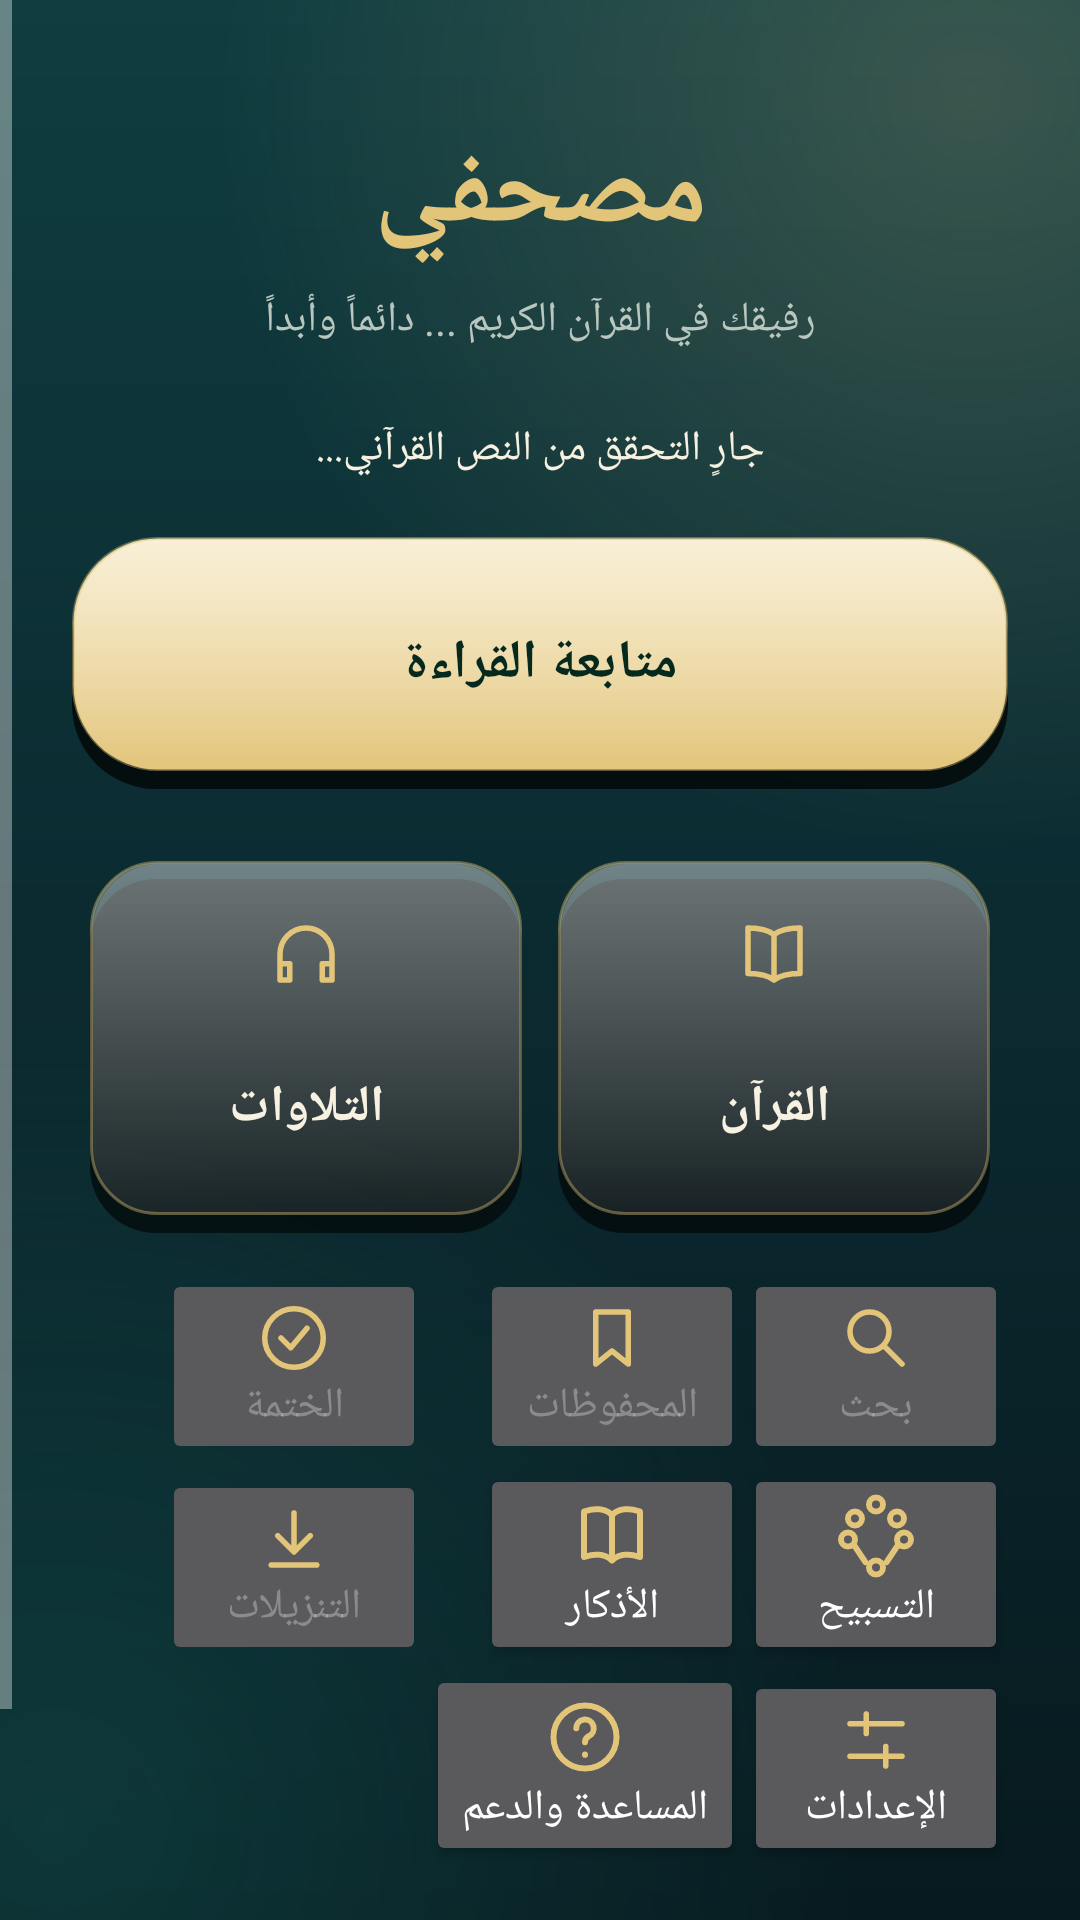

Produce the Android XML layout that renders to this screen, including the resource entries it uses.
<!-- AndroidManifest.xml: application theme Theme.Mushafi.Emerald -->
<!-- res/layout/activity_main.xml -->
<?xml version="1.0" encoding="utf-8"?>
<ScrollView xmlns:android="http://schemas.android.com/apk/res/android"
    android:layout_width="match_parent"
    android:layout_height="match_parent"
    android:background="?attr/appBackground"
    android:fillViewport="true">

    <LinearLayout
        android:layout_width="match_parent"
        android:layout_height="wrap_content"
        android:orientation="vertical"
        android:paddingStart="24dp"
        android:paddingEnd="24dp"
        android:paddingTop="40dp"
        android:paddingBottom="32dp">

        <TextView
            android:layout_width="match_parent"
            android:layout_height="wrap_content"
            android:gravity="center"
            android:text="@string/app_title"
            android:textColor="?attr/accent"
            android:textSize="36sp"
            android:textStyle="bold" />

        <TextView
            android:layout_width="match_parent"
            android:layout_height="wrap_content"
            android:layout_marginTop="8dp"
            android:gravity="center"
            android:text="@string/app_tagline"
            android:textColor="?attr/textMuted"
            android:textSize="14sp" />

        <TextView
            android:id="@+id/status_text"
            android:layout_width="match_parent"
            android:layout_height="wrap_content"
            android:layout_marginTop="24dp"
            android:gravity="center"
            android:text="@string/quran_loading"
            android:textColor="?attr/textPrimary"
            android:textSize="14sp" />

        <Button
            android:id="@+id/btn_retry"
            android:layout_width="match_parent"
            android:layout_height="48dp"
            android:layout_marginTop="12dp"
            android:text="@string/btn_retry"
            android:visibility="gone" />

        <Button
            android:id="@+id/btn_continue"
            android:layout_width="match_parent"
            android:layout_height="84dp"
            android:layout_marginTop="20dp"
            android:background="@drawable/bg_gold_button"
            android:enabled="false"
            android:text="@string/btn_continue"
            android:textColor="?attr/onAccent"
            android:textSize="18sp"
            android:textStyle="bold" />

        <LinearLayout
            android:layout_width="match_parent"
            android:layout_height="wrap_content"
            android:layout_marginTop="18dp"
            android:orientation="horizontal">

            <Button
                android:id="@+id/btn_quran"
                style="@style/HeroCard"
                android:drawableTop="@drawable/ic_quran"
                android:enabled="false"
                android:text="@string/btn_quran" />

            <Button
                android:id="@+id/btn_recitations"
                style="@style/HeroCard"
                android:drawableTop="@drawable/ic_recitations"
                android:enabled="false"
                android:text="@string/btn_recitations" />
        </LinearLayout>

        <GridLayout
            android:layout_width="match_parent"
            android:layout_height="wrap_content"
            android:layout_marginTop="6dp"
            android:columnCount="3">

        <Button
            android:id="@+id/btn_search"
            style="@style/TileCard"
            android:drawableTop="@drawable/ic_search"
            android:enabled="false"
            android:text="@string/btn_search" />

        <Button
            android:id="@+id/btn_bookmarks"
            style="@style/TileCard"
            android:drawableTop="@drawable/ic_bookmarks"
            android:enabled="false"
            android:text="@string/btn_bookmarks" />

        <Button
            android:id="@+id/btn_khatmah"
            style="@style/TileCard"
            android:drawableTop="@drawable/ic_khatmah"
            android:enabled="false"
            android:text="@string/btn_khatmah" />

        <Button
            android:id="@+id/btn_tasbih"
            style="@style/TileCard"
            android:drawableTop="@drawable/ic_tasbih"
            android:text="@string/btn_tasbih" />

        <Button
            android:id="@+id/btn_adhkar"
            style="@style/TileCard"
            android:drawableTop="@drawable/ic_adhkar"
            android:text="@string/btn_adhkar" />

        <Button
            android:id="@+id/btn_downloads"
            style="@style/TileCard"
            android:drawableTop="@drawable/ic_downloads"
            android:enabled="false"
            android:text="@string/btn_downloads" />

        <Button
            android:id="@+id/btn_settings"
            style="@style/TileCard"
            android:drawableTop="@drawable/ic_settings"
            android:text="@string/btn_settings" />

        <Button
            android:id="@+id/btn_help"
            style="@style/TileCard"
            android:drawableTop="@drawable/ic_help"
            android:text="@string/btn_help" />

        </GridLayout>

        <TextView
            android:layout_width="match_parent"
            android:layout_height="wrap_content"
            android:layout_marginTop="32dp"
            android:gravity="center"
            android:text="@string/verification_notice"
            android:textColor="?attr/accent"
            android:textSize="12sp" />
    </LinearLayout>
</ScrollView>
<!-- resources referenced by this layout -->
<resources>
  <!-- drawable ic_adhkar (drawable) -->
  <?xml version="1.0" encoding="utf-8"?>
  <vector xmlns:android="http://schemas.android.com/apk/res/android" android:width="28dp" android:height="28dp" android:viewportWidth="24" android:viewportHeight="24">
      <path android:fillColor="#00000000" android:strokeColor="?attr/accent" android:strokeWidth="1.7" android:strokeLineCap="round" android:strokeLineJoin="round"
          android:pathData="M4,5c3,-1 6,-1 8,1c2,-2 5,-2 8,-1v13c-3,-1 -6,-1 -8,1c-2,-2 -5,-2 -8,-1z M12,6v13" />
  </vector>
  <!-- drawable ic_bookmarks (drawable) -->
  <?xml version="1.0" encoding="utf-8"?>
  <vector xmlns:android="http://schemas.android.com/apk/res/android"
      android:width="26dp"
      android:height="26dp"
      android:viewportWidth="24"
      android:viewportHeight="24">
      <path
          android:fillColor="#00000000"
          android:pathData="M7,4h10v16l-5,-4l-5,4z"
          android:strokeColor="?attr/accent"
          android:strokeLineCap="round"
          android:strokeLineJoin="round"
          android:strokeWidth="1.7" />
  </vector>
  <!-- drawable ic_downloads (drawable) -->
  <?xml version="1.0" encoding="utf-8"?>
  <vector xmlns:android="http://schemas.android.com/apk/res/android"
      android:width="26dp"
      android:height="26dp"
      android:viewportWidth="24"
      android:viewportHeight="24">
      <path
          android:fillColor="#00000000"
          android:pathData="M12,4v11 M7,11l5,5l5,-5 M5,20h14"
          android:strokeColor="@color/gold_light"
          android:strokeLineCap="round"
          android:strokeLineJoin="round"
          android:strokeWidth="1.7" />
  </vector>
  <!-- drawable ic_settings (drawable) -->
  <?xml version="1.0" encoding="utf-8"?>
  <vector xmlns:android="http://schemas.android.com/apk/res/android"
      android:width="26dp"
      android:height="26dp"
      android:viewportWidth="24"
      android:viewportHeight="24">
      <path
          android:fillColor="#00000000"
          android:pathData="M4,7h16 M4,17h16 M9,4v6 M15,14v6"
          android:strokeColor="?attr/accent"
          android:strokeLineCap="round"
          android:strokeLineJoin="round"
          android:strokeWidth="1.7" />
  </vector>
  <string name="app_tagline">رفيقك في القرآن الكريم ... دائماً وأبداً</string>
  <string name="app_title">مصحفي</string>
  <string name="btn_adhkar">الأذكار</string>
  <string name="btn_bookmarks">المحفوظات</string>
  <string name="btn_continue">متابعة القراءة</string>
  <string name="btn_downloads">التنزيلات</string>
  <string name="btn_help">المساعدة والدعم</string>
  <string name="btn_khatmah">الختمة</string>
  <string name="btn_quran">القرآن</string>
  <string name="btn_recitations">التلاوات</string>
  <string name="btn_retry">إعادة المحاولة</string>
  <string name="btn_search">بحث</string>
  <string name="btn_settings">الإعدادات</string>
  <string name="btn_tasbih">التسبيح</string>
  <string name="quran_loading">جارٍ التحقق من النص القرآني...</string>
  <string name="verification_notice">تنبيه: تم التحقق من بنية النص (6236 آية، 114 سورة)، لكن المقارنة الحرفية مع المرجع الرسمي لم تكتمل. النص غير معتمد للإنتاج بعد.</string>
  <color name="gold_light">#E3C57A</color>
  <style name="Theme.Mushafi" parent="Theme.AppCompat.NoActionBar">
          <item name="colorPrimary">@color/emerald_deep</item>
          <item name="colorPrimaryDark">@color/emerald_rich</item>
          <item name="colorAccent">?attr/accent</item>
          <item name="android:layoutDirection">rtl</item>
      </style>
  <color name="emerald_deep">#0B3B2A</color>
  <color name="emerald_rich">#06291E</color>
</resources>
